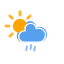
t = 0.00 s
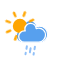
t = 5.00 s
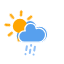
t = 5.75 s
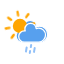
t = 6.50 s
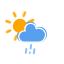
t = 7.25 s
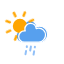
t = 8.38 s

The animated SVG that drew these frames (rendered in a browser with its animation timeline set to each time). Animation: 8 CSS @keyframes rules; frames cover the first 8.38 s, repeats indefinitely.

<?xml version="1.0" encoding="utf-8"?>
<!-- (c) ammap.com | SVG weather icons -->
<svg
    version="1.1"
    xmlns="http://www.w3.org/2000/svg"
    xmlns:xlink="http://www.w3.org/1999/xlink"
    width="64"
    height="64"
    >
    <defs>
        <style type="text/css"><![CDATA[
/*
/*
** SUN
*/
@keyframes am-weather-sun {
  0% {
    -webkit-transform: rotate(0deg);
       -moz-transform: rotate(0deg);
        -ms-transform: rotate(0deg);
            transform: rotate(0deg);
  }

  100% {
    -webkit-transform: rotate(360deg);
       -moz-transform: rotate(360deg);
        -ms-transform: rotate(360deg);
            transform: rotate(360deg);
  }
}

.am-weather-sun {
  -webkit-animation-name: am-weather-sun;
     -moz-animation-name: am-weather-sun;
      -ms-animation-name: am-weather-sun;
          animation-name: am-weather-sun;
  -webkit-animation-duration: 9s;
     -moz-animation-duration: 9s;
      -ms-animation-duration: 9s;
          animation-duration: 9s;
  -webkit-animation-timing-function: linear;
     -moz-animation-timing-function: linear;
      -ms-animation-timing-function: linear;
          animation-timing-function: linear;
  -webkit-animation-iteration-count: infinite;
     -moz-animation-iteration-count: infinite;
      -ms-animation-iteration-count: infinite;
          animation-iteration-count: infinite;
}

@keyframes am-weather-sun-shiny {
  0% {
    stroke-dasharray: 3px 10px;
    stroke-dashoffset: 0px;
  }

  50% {
    stroke-dasharray: 0.1px 10px;
    stroke-dashoffset: -1px;
  }

  100% {
    stroke-dasharray: 3px 10px;
    stroke-dashoffset: 0px;
  }
}

.am-weather-sun-shiny line {
  -webkit-animation-name: am-weather-sun-shiny;
     -moz-animation-name: am-weather-sun-shiny;
      -ms-animation-name: am-weather-sun-shiny;
          animation-name: am-weather-sun-shiny;
  -webkit-animation-duration: 2s;
     -moz-animation-duration: 2s;
      -ms-animation-duration: 2s;
          animation-duration: 2s;
  -webkit-animation-timing-function: linear;
     -moz-animation-timing-function: linear;
      -ms-animation-timing-function: linear;
          animation-timing-function: linear;
  -webkit-animation-iteration-count: infinite;
     -moz-animation-iteration-count: infinite;
      -ms-animation-iteration-count: infinite;
          animation-iteration-count: infinite;
}




/*
** MOON
*/
@keyframes am-weather-moon {
  0% {
    -webkit-transform: rotate(0deg);
       -moz-transform: rotate(0deg);
        -ms-transform: rotate(0deg);
            transform: rotate(0deg);
  }

  50% {
    -webkit-transform: rotate(15deg);
       -moz-transform: rotate(15deg);
        -ms-transform: rotate(15deg);
            transform: rotate(15deg);
  }

  100% {
    -webkit-transform: rotate(0deg);
       -moz-transform: rotate(0deg);
        -ms-transform: rotate(0deg);
            transform: rotate(0deg);
  }
}

.am-weather-moon {
  -webkit-animation-name: am-weather-moon;
     -moz-animation-name: am-weather-moon;
      -ms-animation-name: am-weather-moon;
          animation-name: am-weather-moon;
  -webkit-animation-duration: 6s;
     -moz-animation-duration: 6s;
      -ms-animation-duration: 6s;
          animation-duration: 6s;
  -webkit-animation-timing-function: linear;
     -moz-animation-timing-function: linear;
      -ms-animation-timing-function: linear;
          animation-timing-function: linear;
  -webkit-animation-iteration-count: infinite;
     -moz-animation-iteration-count: infinite;
      -ms-animation-iteration-count: infinite;
          animation-iteration-count: infinite;
  -webkit-transform-origin: 12.5px 15.15px 0; /* TODO FF CENTER ISSUE */
     -moz-transform-origin: 12.5px 15.15px 0; /* TODO FF CENTER ISSUE */
      -ms-transform-origin: 12.5px 15.15px 0; /* TODO FF CENTER ISSUE */
          transform-origin: 12.5px 15.15px 0; /* TODO FF CENTER ISSUE */
}

@keyframes am-weather-moon-star-1 {
  0% {
    opacity: 0;
  }

  100% {
    opacity: 1;
  }
}

.am-weather-moon-star-1 {
  -webkit-animation-name: am-weather-moon-star-1;
     -moz-animation-name: am-weather-moon-star-1;
      -ms-animation-name: am-weather-moon-star-1;
          animation-name: am-weather-moon-star-1;
  -webkit-animation-delay: 3s;
     -moz-animation-delay: 3s;
      -ms-animation-delay: 3s;
          animation-delay: 3s;
  -webkit-animation-duration: 5s;
     -moz-animation-duration: 5s;
      -ms-animation-duration: 5s;
          animation-duration: 5s;
  -webkit-animation-timing-function: linear;
     -moz-animation-timing-function: linear;
      -ms-animation-timing-function: linear;
          animation-timing-function: linear;
  -webkit-animation-iteration-count: 1;
     -moz-animation-iteration-count: 1;
      -ms-animation-iteration-count: 1;
          animation-iteration-count: 1;
}

@keyframes am-weather-moon-star-2 {
  0% {
    opacity: 0;
  }

  100% {
    opacity: 1;
  }
}

.am-weather-moon-star-2 {
  -webkit-animation-name: am-weather-moon-star-2;
     -moz-animation-name: am-weather-moon-star-2;
      -ms-animation-name: am-weather-moon-star-2;
          animation-name: am-weather-moon-star-2;
  -webkit-animation-delay: 5s;
     -moz-animation-delay: 5s;
      -ms-animation-delay: 5s;
          animation-delay: 5s;
  -webkit-animation-duration: 4s;
     -moz-animation-duration: 4s;
      -ms-animation-duration: 4s;
          animation-duration: 4s;
  -webkit-animation-timing-function: linear;
     -moz-animation-timing-function: linear;
      -ms-animation-timing-function: linear;
          animation-timing-function: linear;
  -webkit-animation-iteration-count: 1;
     -moz-animation-iteration-count: 1;
      -ms-animation-iteration-count: 1;
          animation-iteration-count: 1;
}

/*
** RAIN
*/
@keyframes am-weather-rain {
  0% {
    stroke-dashoffset: 0;
  }

  100% {
    stroke-dashoffset: -100;
  }
}

.am-weather-rain-1 {
  -webkit-animation-name: am-weather-rain;
     -moz-animation-name: am-weather-rain;
      -ms-animation-name: am-weather-rain;
          animation-name: am-weather-rain;
  -webkit-animation-duration: 8s;
     -moz-animation-duration: 8s;
      -ms-animation-duration: 8s;
          animation-duration: 8s;
  -webkit-animation-timing-function: linear;
     -moz-animation-timing-function: linear;
      -ms-animation-timing-function: linear;
          animation-timing-function: linear;
  -webkit-animation-iteration-count: infinite;
     -moz-animation-iteration-count: infinite;
      -ms-animation-iteration-count: infinite;
          animation-iteration-count: infinite;
}

.am-weather-rain-2 {
  -webkit-animation-name: am-weather-rain;
     -moz-animation-name: am-weather-rain;
      -ms-animation-name: am-weather-rain;
          animation-name: am-weather-rain;
  -webkit-animation-delay: 0.25s;
     -moz-animation-delay: 0.25s;
      -ms-animation-delay: 0.25s;
          animation-delay: 0.25s;
  -webkit-animation-duration: 8s;
     -moz-animation-duration: 8s;
      -ms-animation-duration: 8s;
          animation-duration: 8s;
  -webkit-animation-timing-function: linear;
     -moz-animation-timing-function: linear;
      -ms-animation-timing-function: linear;
          animation-timing-function: linear;
  -webkit-animation-iteration-count: infinite;
     -moz-animation-iteration-count: infinite;
      -ms-animation-iteration-count: infinite;
          animation-iteration-count: infinite;
}


/*
** SNOW
*/
@keyframes am-weather-snow {
  0% {
    -webkit-transform: translateX(0) translateY(0);
       -moz-transform: translateX(0) translateY(0);
        -ms-transform: translateX(0) translateY(0);
            transform: translateX(0) translateY(0);
  }

  33.33% {
    -webkit-transform: translateX(-1.2px) translateY(2px);
       -moz-transform: translateX(-1.2px) translateY(2px);
        -ms-transform: translateX(-1.2px) translateY(2px);
            transform: translateX(-1.2px) translateY(2px);
  }

  66.66% {
    -webkit-transform: translateX(1.4px) translateY(4px);
       -moz-transform: translateX(1.4px) translateY(4px);
        -ms-transform: translateX(1.4px) translateY(4px);
            transform: translateX(1.4px) translateY(4px);
    opacity: 1;
  }

  100% {
    -webkit-transform: translateX(-1.6px) translateY(6px);
       -moz-transform: translateX(-1.6px) translateY(6px);
        -ms-transform: translateX(-1.6px) translateY(6px);
            transform: translateX(-1.6px) translateY(6px);
    opacity: 0;
  }
}

@keyframes am-weather-snow-reverse {
  0% {
    -webkit-transform: translateX(0) translateY(0);
       -moz-transform: translateX(0) translateY(0);
        -ms-transform: translateX(0) translateY(0);
            transform: translateX(0) translateY(0);
  }

  33.33% {
    -webkit-transform: translateX(1.2px) translateY(2px);
       -moz-transform: translateX(1.2px) translateY(2px);
        -ms-transform: translateX(1.2px) translateY(2px);
            transform: translateX(1.2px) translateY(2px);
  }

  66.66% {
    -webkit-transform: translateX(-1.4px) translateY(4px);
       -moz-transform: translateX(-1.4px) translateY(4px);
        -ms-transform: translateX(-1.4px) translateY(4px);
            transform: translateX(-1.4px) translateY(4px);
    opacity: 1;
  }

  100% {
    -webkit-transform: translateX(1.6px) translateY(6px);
       -moz-transform: translateX(1.6px) translateY(6px);
        -ms-transform: translateX(1.6px) translateY(6px);
            transform: translateX(1.6px) translateY(6px);
    opacity: 0;
  }
}

.am-weather-snow-1 {
  -webkit-animation-name: am-weather-snow;
     -moz-animation-name: am-weather-snow;
      -ms-animation-name: am-weather-snow;
          animation-name: am-weather-snow;
  -webkit-animation-duration: 2s;
     -moz-animation-duration: 2s;
      -ms-animation-duration: 2s;
          animation-duration: 2s;
  -webkit-animation-timing-function: linear;
     -moz-animation-timing-function: linear;
      -ms-animation-timing-function: linear;
          animation-timing-function: linear;
  -webkit-animation-iteration-count: infinite;
     -moz-animation-iteration-count: infinite;
      -ms-animation-iteration-count: infinite;
          animation-iteration-count: infinite;
}

.am-weather-snow-2 {
  -webkit-animation-name: am-weather-snow;
     -moz-animation-name: am-weather-snow;
      -ms-animation-name: am-weather-snow;
          animation-name: am-weather-snow;
  -webkit-animation-delay: 1.2s;
     -moz-animation-delay: 1.2s;
      -ms-animation-delay: 1.2s;
          animation-delay: 1.2s;
  -webkit-animation-duration: 2s;
     -moz-animation-duration: 2s;
      -ms-animation-duration: 2s;
          animation-duration: 2s;
  -webkit-animation-timing-function: linear;
     -moz-animation-timing-function: linear;
      -ms-animation-timing-function: linear;
          animation-timing-function: linear;
  -webkit-animation-iteration-count: infinite;
     -moz-animation-iteration-count: infinite;
      -ms-animation-iteration-count: infinite;
          animation-iteration-count: infinite;
}

.am-weather-snow-3 {
  -webkit-animation-name: am-weather-snow-reverse;
     -moz-animation-name: am-weather-snow-reverse;
      -ms-animation-name: am-weather-snow-reverse;
          animation-name: am-weather-snow-reverse;
  -webkit-animation-duration: 2s;
     -moz-animation-duration: 2s;
      -ms-animation-duration: 2s;
          animation-duration: 2s;
  -webkit-animation-timing-function: linear;
     -moz-animation-timing-function: linear;
      -ms-animation-timing-function: linear;
          animation-timing-function: linear;
  -webkit-animation-iteration-count: infinite;
     -moz-animation-iteration-count: infinite;
      -ms-animation-iteration-count: infinite;
          animation-iteration-count: infinite;
}

/*
** EASING
*/
.am-weather-easing-ease-in-out {
  -webkit-animation-timing-function: ease-in-out;
     -moz-animation-timing-function: ease-in-out;
      -ms-animation-timing-function: ease-in-out;
          animation-timing-function: ease-in-out;
}

        ]]></style>
    </defs>
    <g id="rainy-6">
        <g transform="translate(20,10)">
            <g>
                <path d="M47.7,35.4c0-4.6-3.7-8.2-8.2-8.2c-1,0-1.9,0.2-2.8,0.5c-0.3-3.4-3.1-6.2-6.6-6.2c-3.7,0-6.7,3-6.7,6.7c0,0.8,0.2,1.6,0.4,2.3    c-0.3-0.1-0.7-0.1-1-0.1c-3.7,0-6.7,3-6.7,6.7c0,3.6,2.9,6.6,6.5,6.7l17.2,0C44.2,43.3,47.7,39.8,47.7,35.4z" fill="#57A0EE" stroke="white" stroke-linejoin="round" stroke-width="1.2" transform="translate(-20,-11)"/>
            </g>
        </g>
        <g transform="translate(31,46), rotate(10)">
            <line class="am-weather-rain-1" fill="none" stroke="#91C0F8" stroke-dasharray="4,4" stroke-linecap="round" stroke-width="2" transform="translate(-4,1)" x1="0" x2="0" y1="0" y2="8" />
            <line class="am-weather-rain-2" fill="none" stroke="#91C0F8" stroke-dasharray="4,4" stroke-linecap="round" stroke-width="2" transform="translate(0,-1)" x1="0" x2="0" y1="0" y2="8" />
            <line class="am-weather-rain-1" fill="none" stroke="#91C0F8" stroke-dasharray="4,4" stroke-linecap="round" stroke-width="2" transform="translate(4,0)" x1="0" x2="0" y1="0" y2="8" />
        </g>
    </g>
    <g id="snowy-1">
        <g transform="translate(20,10)">
            <g transform="translate(0,16), scale(1.2)">
                <g class="am-weather-sun">
                    <g>
                        <line fill="none" stroke="orange" stroke-linecap="round" stroke-width="2" transform="translate(0,9)" x1="0" x2="0" y1="0" y2="3"/>
                    </g>
                    <g transform="rotate(45)">
                        <line fill="none" stroke="orange" stroke-linecap="round" stroke-width="2" transform="translate(0,9)" x1="0" x2="0" y1="0" y2="3"/>
                    </g>
                    <g transform="rotate(90)">
                        <line fill="none" stroke="orange" stroke-linecap="round" stroke-width="2" transform="translate(0,9)" x1="0" x2="0" y1="0" y2="3"/>
                    </g>
                    <g transform="rotate(135)">
                        <line fill="none" stroke="orange" stroke-linecap="round" stroke-width="2" transform="translate(0,9)" x1="0" x2="0" y1="0" y2="3"/>
                    </g>
                    <g transform="rotate(180)">
                        <line fill="none" stroke="orange" stroke-linecap="round" stroke-width="2" transform="translate(0,9)" x1="0" x2="0" y1="0" y2="3"/>
                    </g>
                    <g transform="rotate(225)">
                        <line fill="none" stroke="orange" stroke-linecap="round" stroke-width="2" transform="translate(0,9)" x1="0" x2="0" y1="0" y2="3"/>
                    </g>
                    <g transform="rotate(270)">
                        <line fill="none" stroke="orange" stroke-linecap="round" stroke-width="2" transform="translate(0,9)" x1="0" x2="0" y1="0" y2="3"/>
                    </g>
                    <g transform="rotate(315)">
                        <line fill="none" stroke="orange" stroke-linecap="round" stroke-width="2" transform="translate(0,9)" x1="0" x2="0" y1="0" y2="3"/>
                    </g>
                </g>
                <circle cx="0" cy="0" fill="orange" r="5" stroke="orange" stroke-width="2"/>
            </g>
            <g>
                <path d="M47.7,35.4c0-4.6-3.7-8.2-8.2-8.2c-1,0-1.9,0.2-2.8,0.5c-0.3-3.4-3.1-6.2-6.6-6.2c-3.7,0-6.7,3-6.7,6.7c0,0.8,0.2,1.6,0.4,2.3    c-0.3-0.1-0.7-0.1-1-0.1c-3.7,0-6.7,3-6.7,6.7c0,3.6,2.9,6.6,6.5,6.7l17.2,0C44.2,43.3,47.7,39.8,47.7,35.4z" fill="#57A0EE" stroke="white" stroke-linejoin="round" stroke-width="1.5" transform="translate(-15,-5), scale(0.85)"/>
            </g>
        </g>
    </g>
</svg>